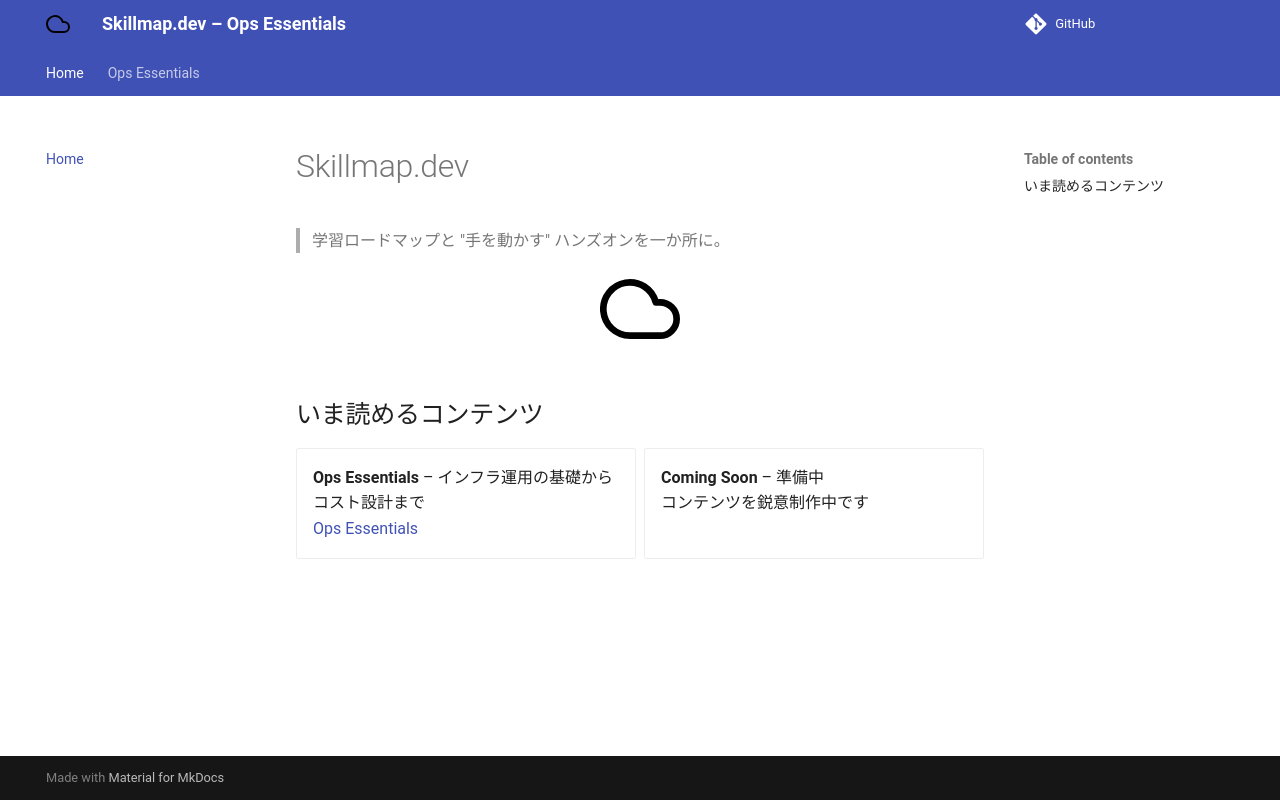

repository: atsushi-ambo/skillmap.dev · page: index.html · generator: mkdocs

# Skillmap.dev

> 学習ロードマップと "手を動かす" ハンズオンを一か所に。

<div style="text-align:center">
  <img src="img/icons/cloud.svg" width="80">
</div>

## いま読めるコンテンツ

<div class="grid cards" markdown>

- **Ops Essentials** – インフラ運用の基礎からコスト設計まで  
  [Ops Essentials](ops-essentials/index.md)

- **Coming Soon** – 準備中  
  コンテンツを鋭意制作中です

</div>
